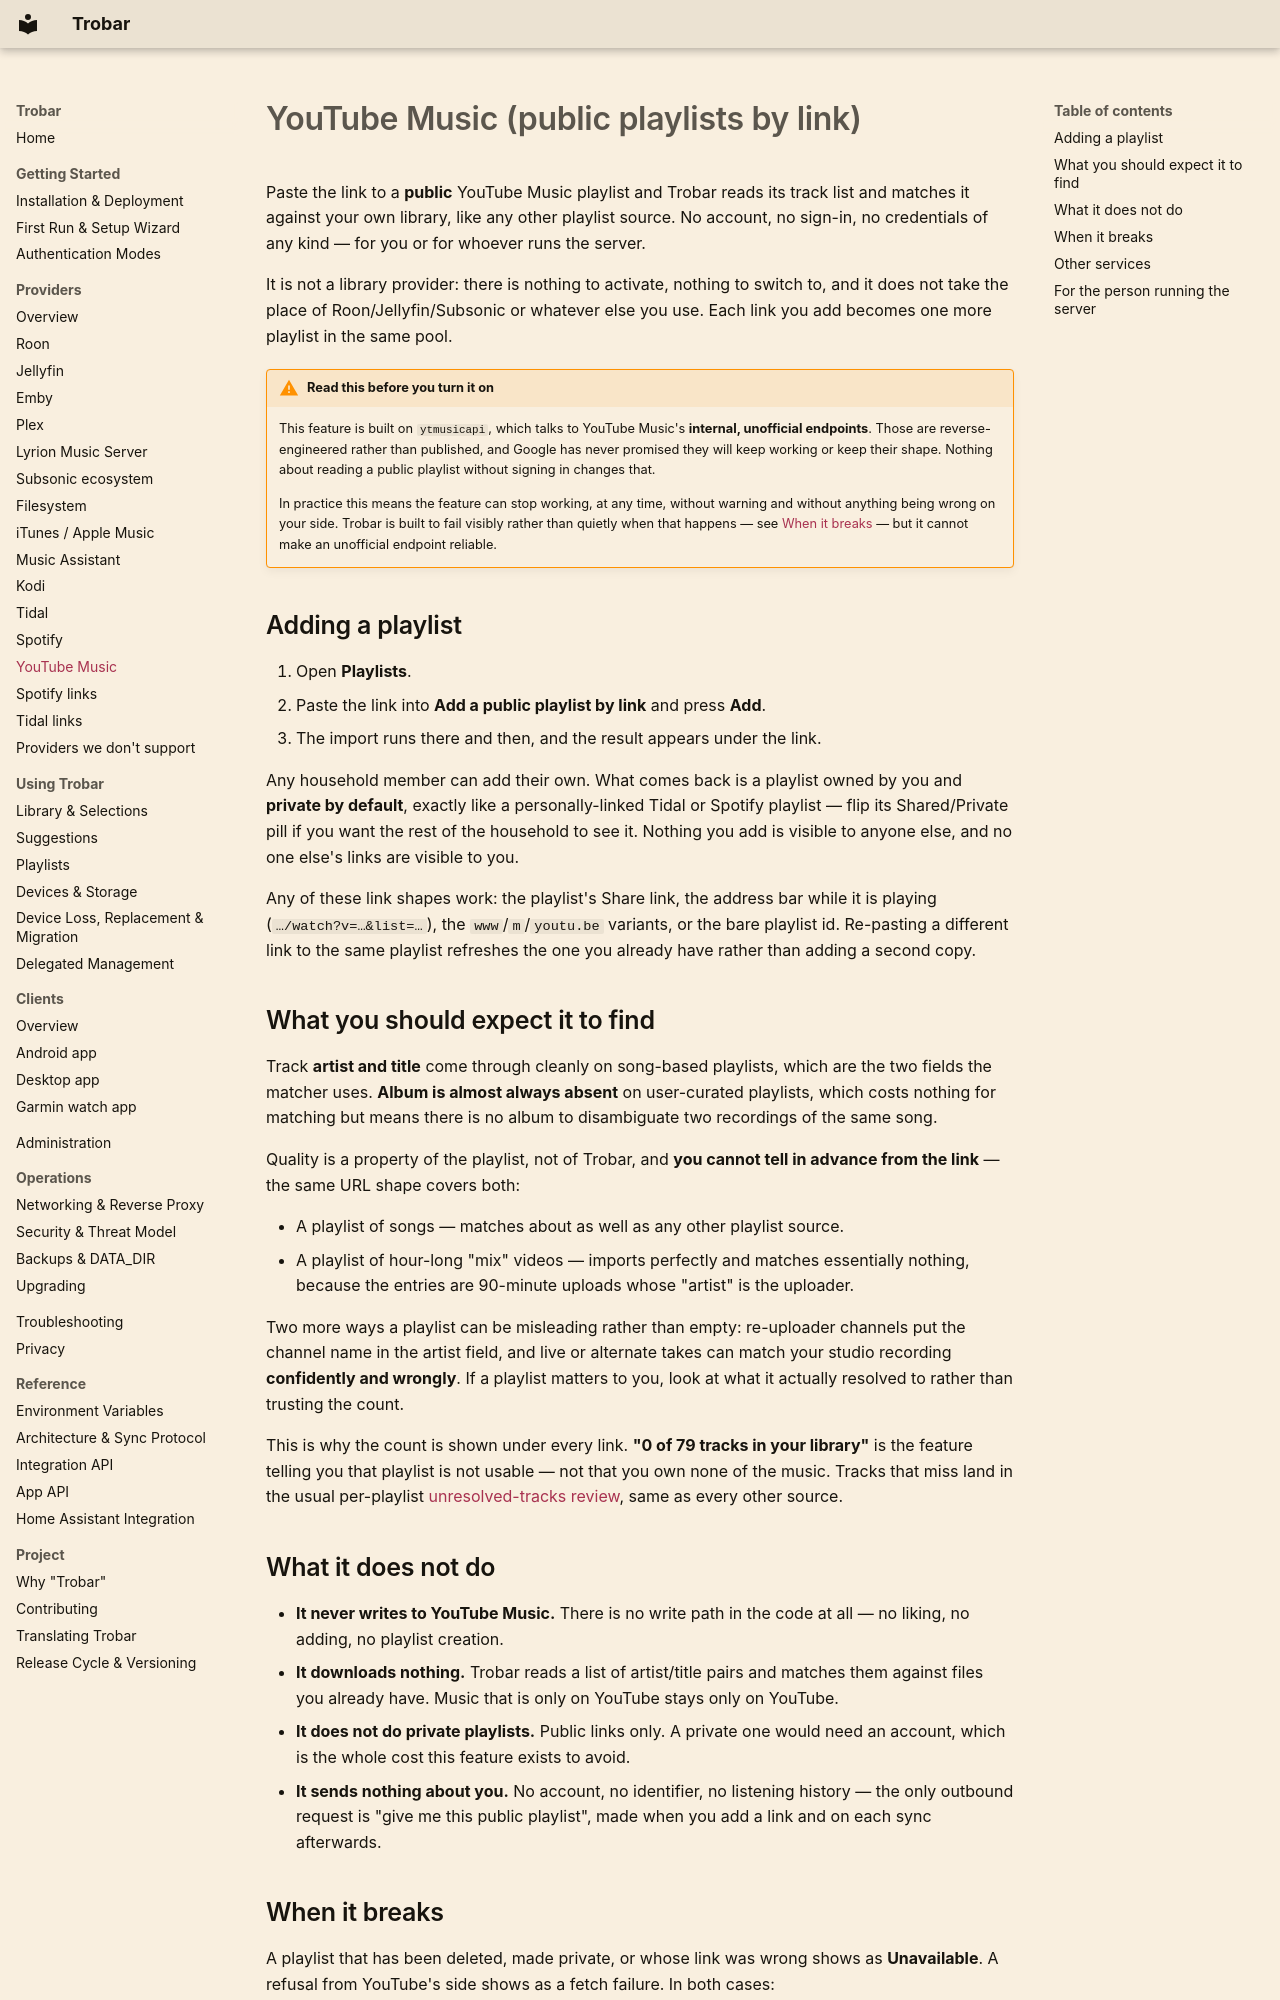

repository: missing-foss/trobar-server · page: providers/youtube-music/index.html · generator: mkdocs

<!--
SPDX-FileCopyrightText: 2026 missing-foss

SPDX-License-Identifier: AGPL-3.0-or-later
-->

# YouTube Music (public playlists by link)

Paste the link to a **public** YouTube Music playlist and Trobar reads its
track list and matches it against your own library, like any other playlist
source. No account, no sign-in, no credentials of any kind — for you or for
whoever runs the server.

It is not a library provider: there is nothing to activate, nothing to switch
to, and it does not take the place of Roon/Jellyfin/Subsonic or whatever else
you use. Each link you add becomes one more playlist in the same pool.

!!! warning "Read this before you turn it on"
    This feature is built on `ytmusicapi`, which talks to YouTube Music's
    **internal, unofficial endpoints**. Those are reverse-engineered rather
    than published, and Google has never promised they will keep working or
    keep their shape. Nothing about reading a public playlist without signing
    in changes that.

    In practice this means the feature can stop working, at any time, without
    warning and without anything being wrong on your side. Trobar is built to
    fail visibly rather than quietly when that happens — see
    [When it breaks](#when-it-breaks) — but it cannot make an unofficial
    endpoint reliable.

## Adding a playlist

1. Open **Playlists**.
2. Paste the link into **Add a public playlist by link** and press **Add**.
3. The import runs there and then, and the result appears under the link.

Any household member can add their own. What comes back is a playlist owned
by you and **private by default**, exactly like a personally-linked Tidal or
Spotify playlist — flip its Shared/Private pill if you want the rest of the
household to see it. Nothing you add is visible to anyone else, and no one
else's links are visible to you.

Any of these link shapes work: the playlist's Share link, the address bar
while it is playing (`…/watch?v=…&list=…`), the `www`/`m`/`youtu.be`
variants, or the bare playlist id. Re-pasting a different link to the same
playlist refreshes the one you already have rather than adding a second copy.

## What you should expect it to find

Track **artist and title** come through cleanly on song-based playlists,
which are the two fields the matcher uses. **Album is almost always absent**
on user-curated playlists, which costs nothing for matching but means there
is no album to disambiguate two recordings of the same song.

Quality is a property of the playlist, not of Trobar, and **you cannot tell
in advance from the link** — the same URL shape covers both:

- A playlist of songs — matches about as well as any other playlist source.
- A playlist of hour-long "mix" videos — imports perfectly and matches
  essentially nothing, because the entries are 90-minute uploads whose
  "artist" is the uploader.

Two more ways a playlist can be misleading rather than empty: re-uploader
channels put the channel name in the artist field, and live or alternate
takes can match your studio recording **confidently and wrongly**. If a
playlist matters to you, look at what it actually resolved to rather than
trusting the count.

This is why the count is shown under every link. **"0 of 79 tracks in your
library"** is the feature telling you that playlist is not usable — not that
you own none of the music. Tracks that miss land in the usual per-playlist
[unresolved-tracks review](../using/playlists.md), same as every other
source.

## What it does not do

- **It never writes to YouTube Music.** There is no write path in the code
  at all — no liking, no adding, no playlist creation.
- **It downloads nothing.** Trobar reads a list of artist/title pairs and
  matches them against files you already have. Music that is only on
  YouTube stays only on YouTube.
- **It does not do private playlists.** Public links only. A private one
  would need an account, which is the whole cost this feature exists to
  avoid.
- **It sends nothing about you.** No account, no identifier, no listening
  history — the only outbound request is "give me this public playlist",
  made when you add a link and on each sync afterwards.
